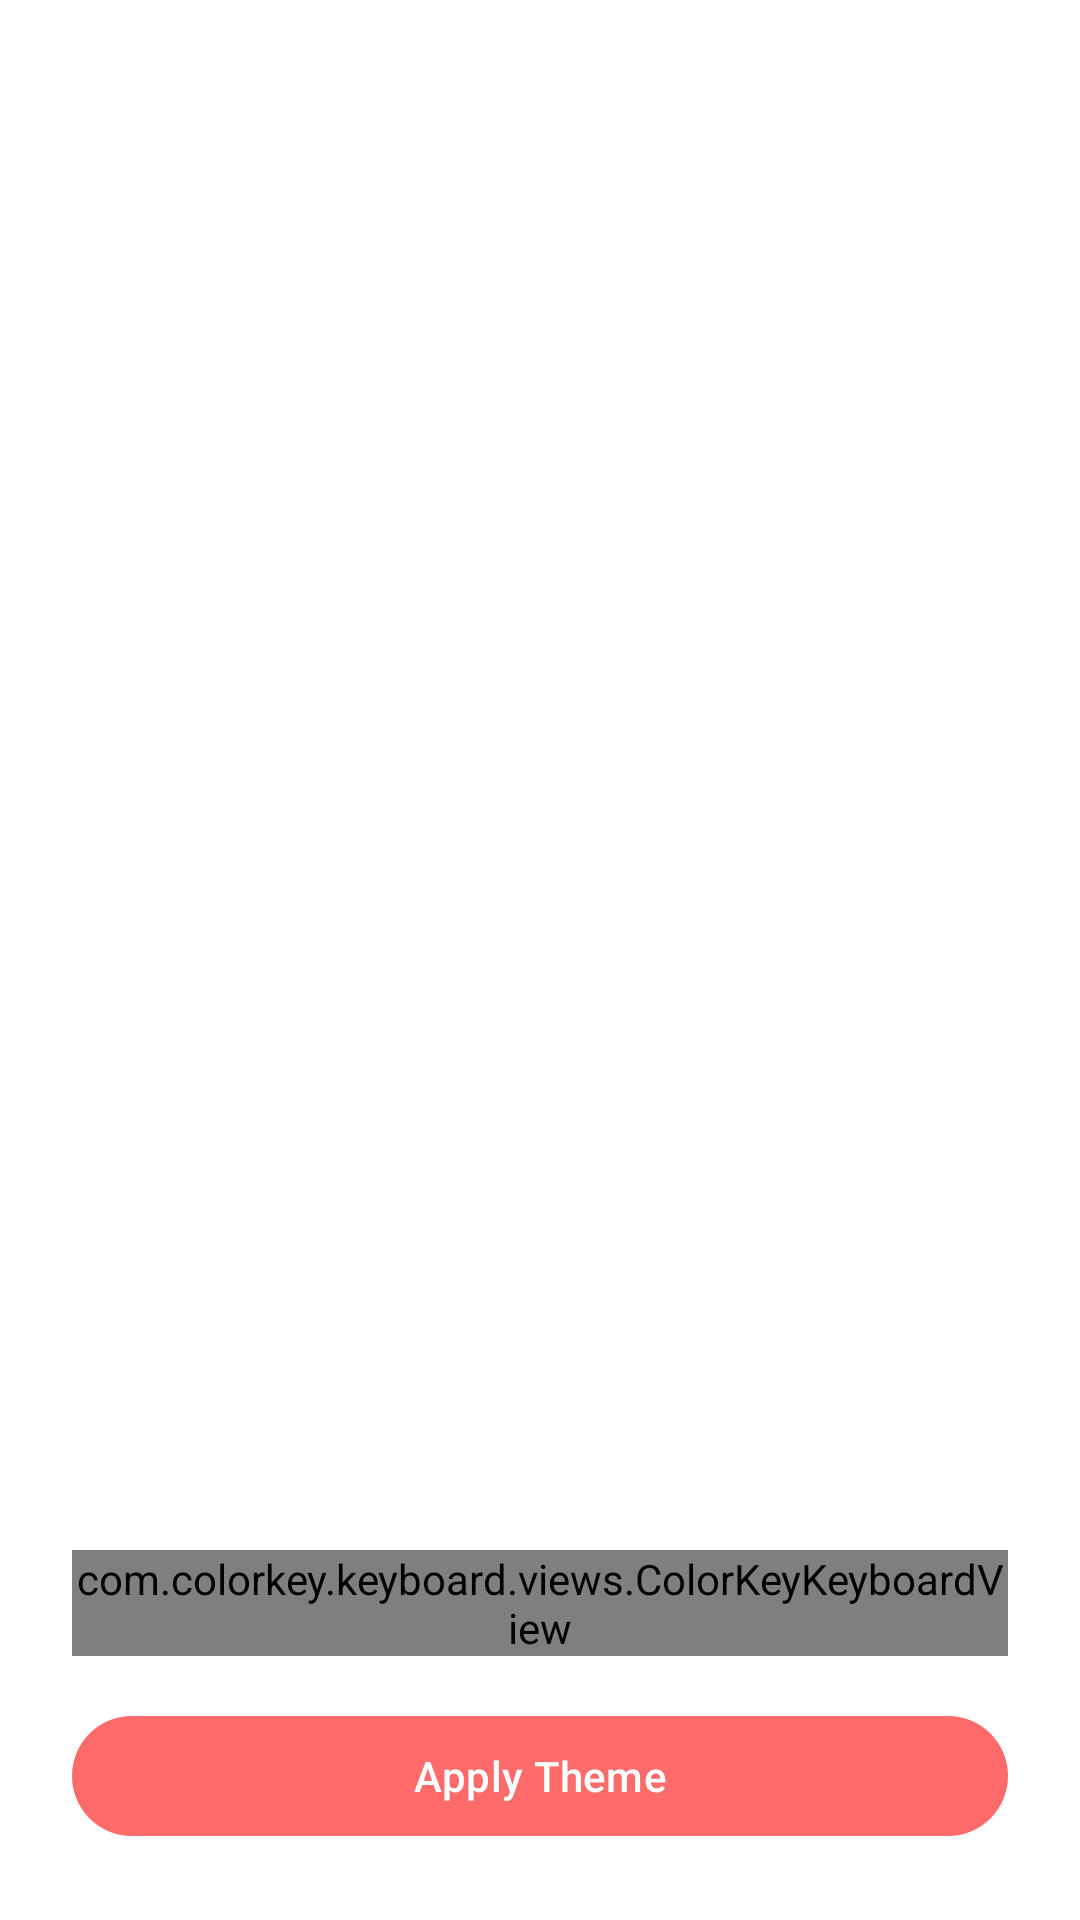

Produce the Android XML layout that renders to this screen, including the resource entries it uses.
<!-- AndroidManifest.xml: activity theme Theme.ColorKey.Transparent -->
<!-- res/layout/activity_theme_preview.xml -->
<?xml version="1.0" encoding="utf-8"?>
<LinearLayout xmlns:android="http://schemas.android.com/apk/res/android"
    xmlns:app="http://schemas.android.com/apk/res-auto"
    android:layout_width="match_parent"
    android:layout_height="match_parent"
    android:orientation="vertical"
    android:gravity="center"
    android:padding="24dp">

    <FrameLayout
        android:id="@+id/previewContainer"
        android:layout_width="match_parent"
        android:layout_height="0dp"
        android:layout_weight="1"
        android:background="@drawable/keyboard_background">

        <com.colorkey.keyboard.views.ColorKeyKeyboardView
            android:id="@+id/previewKeyboard"
            android:layout_width="match_parent"
            android:layout_height="wrap_content"
            android:layout_gravity="bottom"/>
    </FrameLayout>

    <com.google.android.material.button.MaterialButton
        android:id="@+id/applyButton"
        android:layout_width="match_parent"
        android:layout_height="wrap_content"
        android:layout_marginTop="16dp"
        android:text="Apply Theme"
        app:cornerRadius="20dp"/>
</LinearLayout>
<!-- resources referenced by this layout -->
<resources>
  <style name="Theme.ColorKey.Transparent" parent="Theme.ColorKey">
          <item name="android:windowIsTranslucent">true</item>
          <item name="android:windowBackground">@android:color/transparent</item>
          <item name="android:windowNoTitle">true</item>
          <item name="android:windowAnimationStyle">@android:style/Animation.Dialog</item>
          <item name="android:backgroundDimEnabled">true</item>
      </style>
  <style name="Theme.ColorKey" parent="Theme.Material3.DayNight.NoActionBar">
          <item name="colorPrimary">@color/primary</item>
          <item name="colorPrimaryDark">@color/primary_dark</item>
          <item name="colorAccent">@color/accent</item>
          <item name="android:statusBarColor">@android:color/transparent</item>
          <item name="android:navigationBarColor">@android:color/transparent</item>
          <item name="android:windowLightStatusBar">true</item>
          <item name="android:windowBackground">@color/bg_light</item>
      </style>
  <color name="primary">#FF6B6B</color>
  <color name="primary_dark">#EE5A5A</color>
  <color name="accent">#4ECDC4</color>
  <color name="bg_light">#FAFAFA</color>
</resources>
